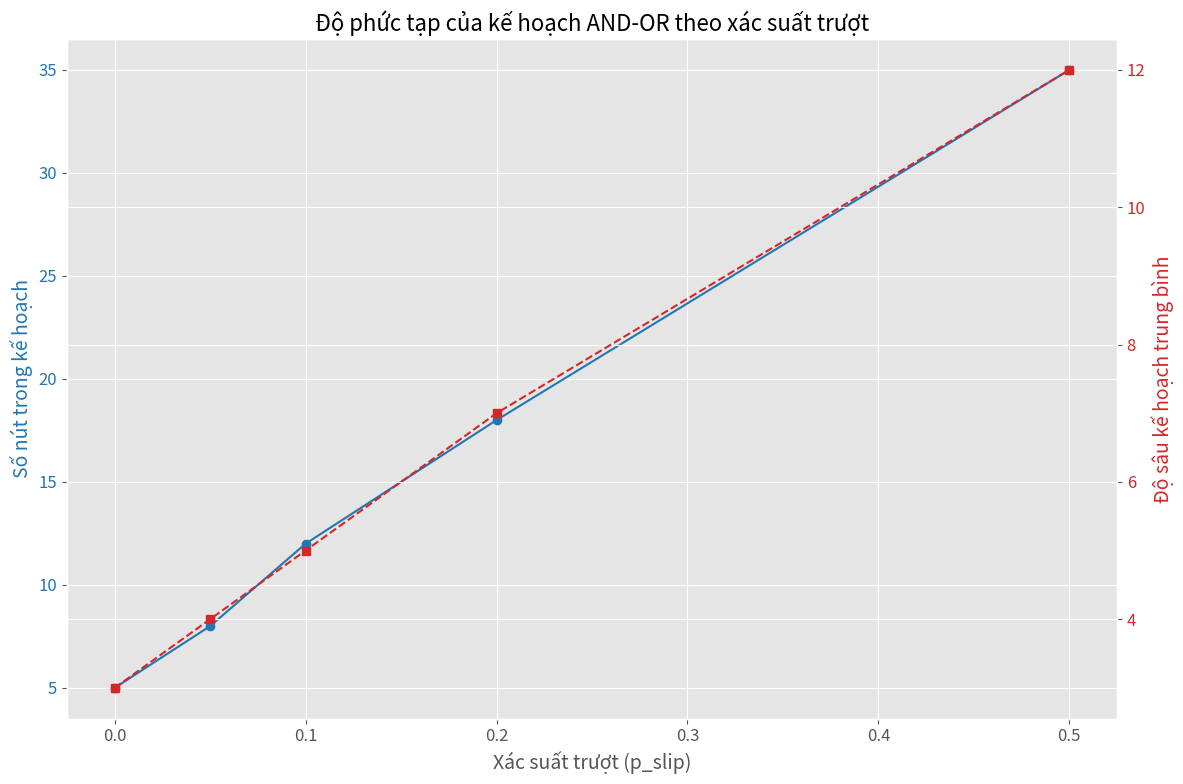
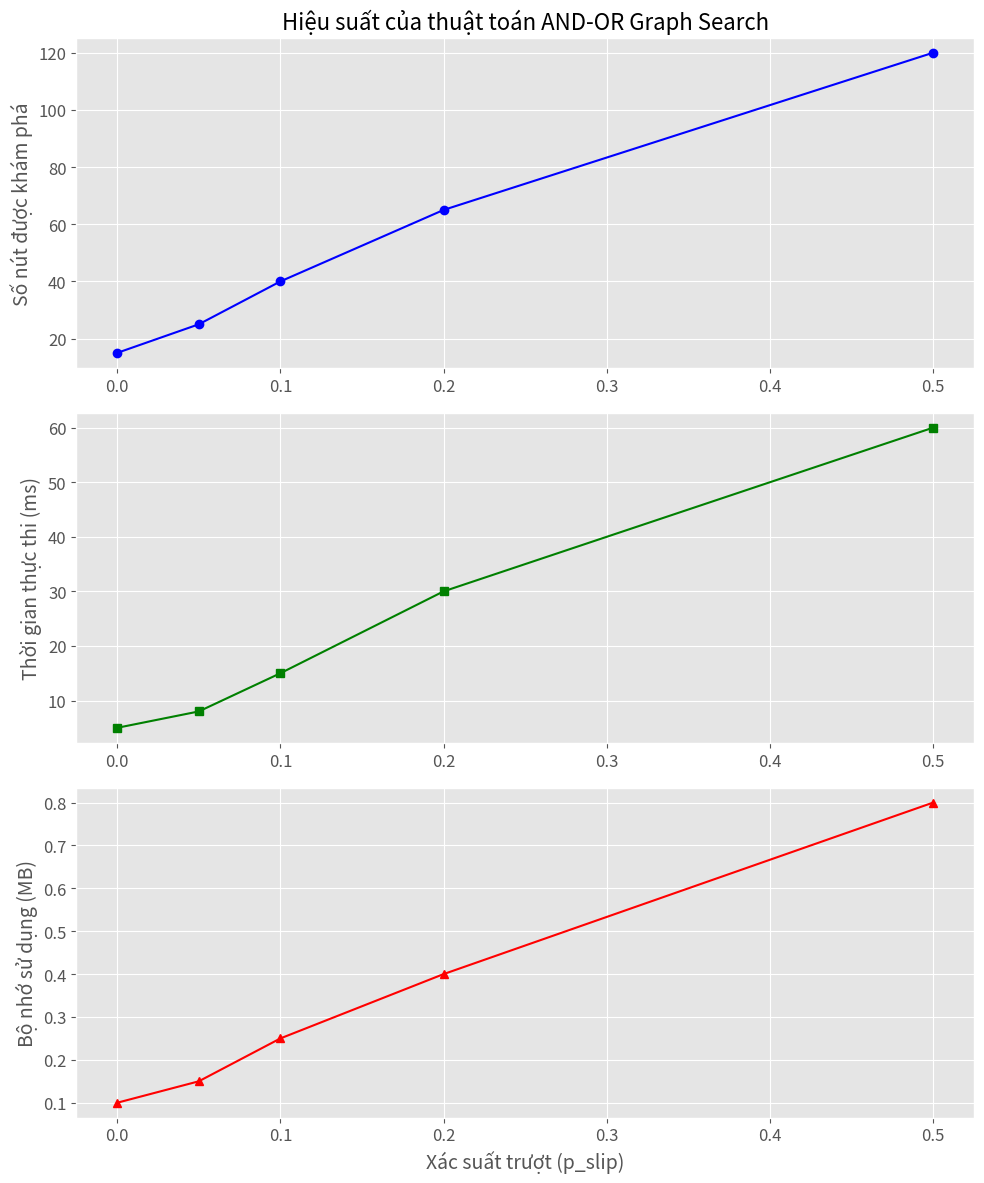
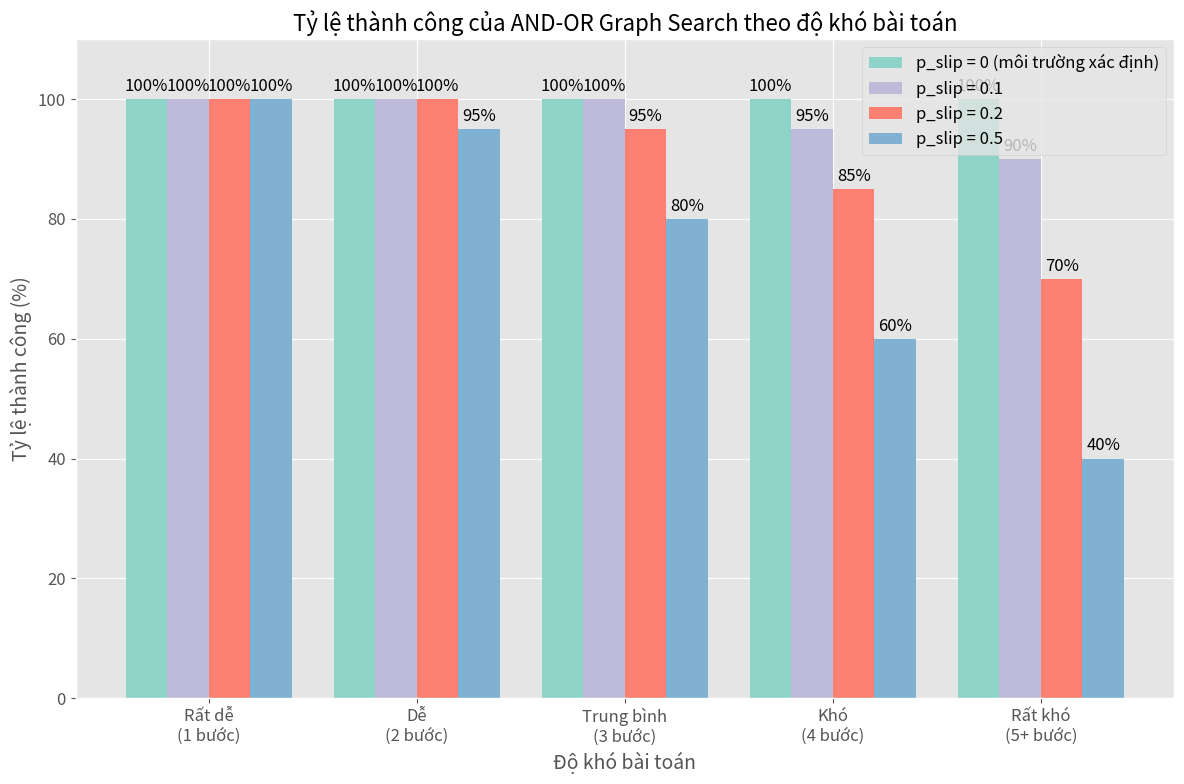
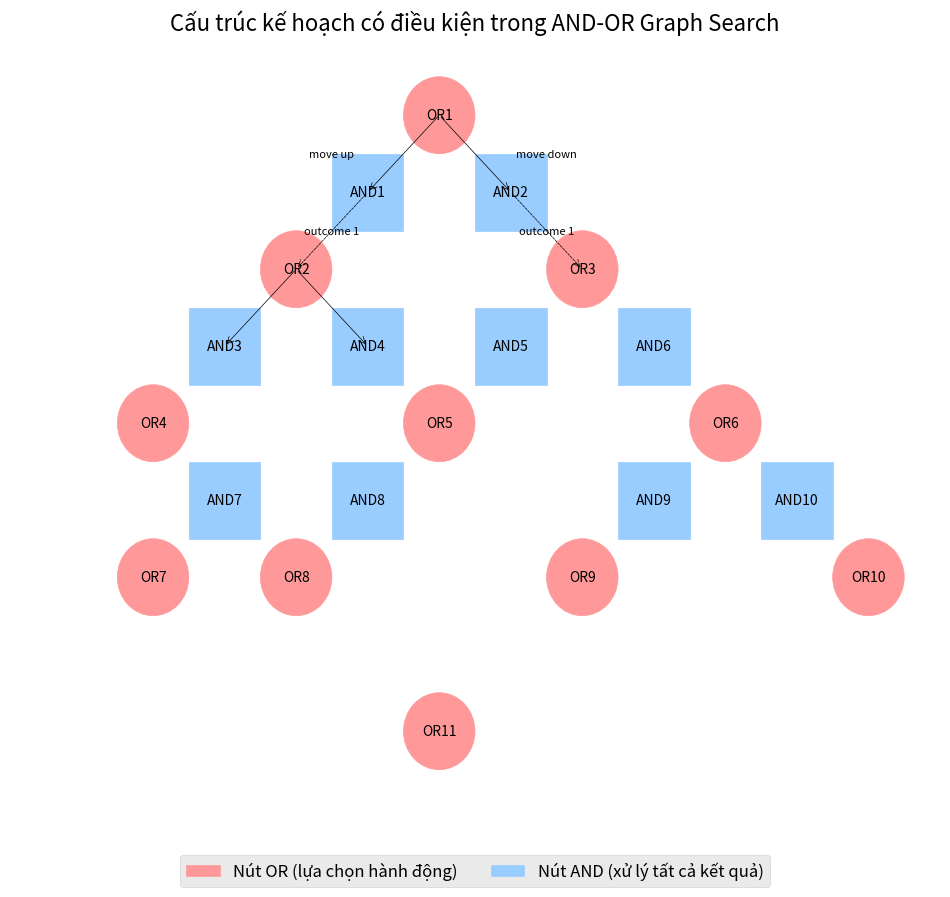
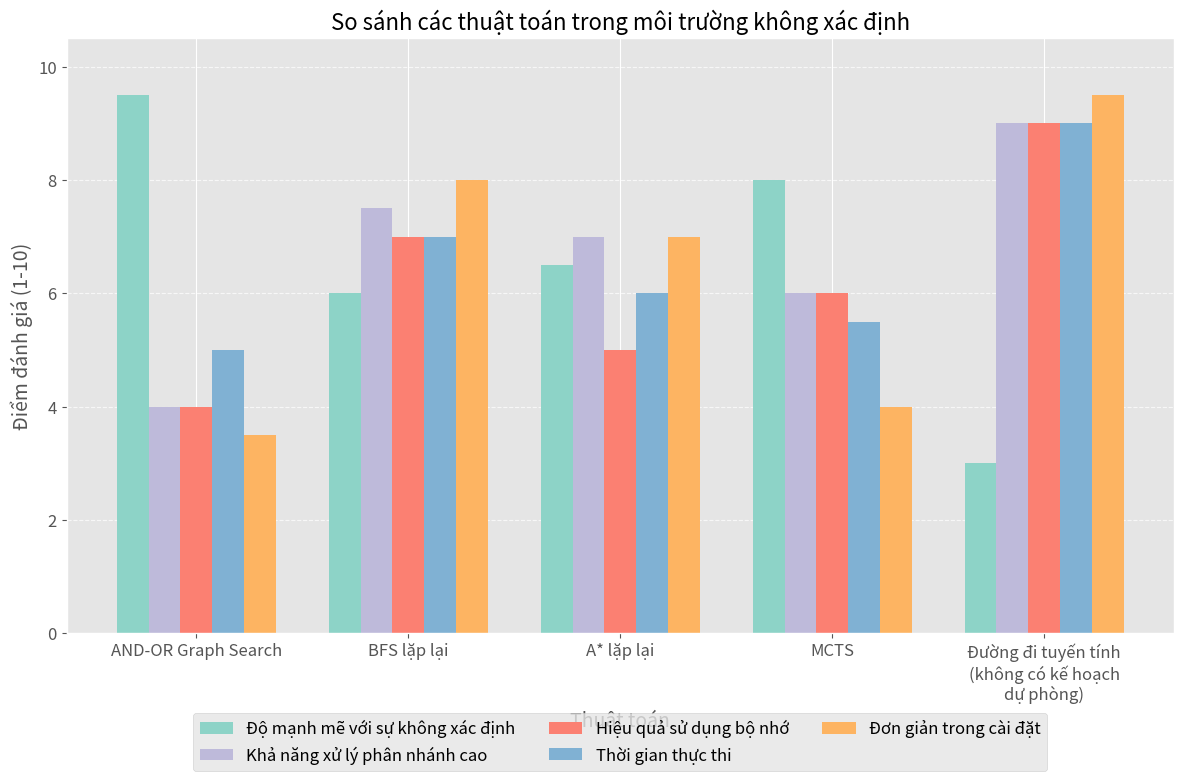

Here is the Python script that generated these plots, in order:
#!/usr/bin/env python3
"""
Script để tạo biểu đồ phân tích hiệu suất của thuật toán tìm kiếm
trong môi trường phức tạp (AND-OR Graph Search) áp dụng vào 2x2 puzzle không xác định.
"""

import numpy as np
import matplotlib.pyplot as plt
import os
from matplotlib.patches import Rectangle

# Đảm bảo thư mục đầu ra tồn tại
os.makedirs('charts/output', exist_ok=True)

# Thiết lập style cho đồ thị
plt.style.use('ggplot')
plt.rcParams.update({
    'font.size': 12,
    'axes.titlesize': 16,
    'axes.labelsize': 14,
    'xtick.labelsize': 12,
    'ytick.labelsize': 12,
    'legend.fontsize': 12,
    'figure.titlesize': 18,
    'figure.figsize': (12, 8)
})

# ----- 1. So sánh độ phức tạp của kế hoạch cho các xác suất trượt khác nhau -----
def plot_plan_complexity():
    slip_probabilities = [0, 0.05, 0.1, 0.2, 0.5]
    
    # Số nút trong kế hoạch cuối cùng (độ phức tạp kế hoạch)
    plan_nodes = np.array([5, 8, 12, 18, 35])
    # Độ sâu kế hoạch có điều kiện trung bình
    plan_depth = np.array([3, 4, 5, 7, 12])
    
    fig, ax1 = plt.subplots()
    
    # Trục chính cho số nút
    color = 'tab:blue'
    ax1.set_xlabel('Xác suất trượt (p_slip)')
    ax1.set_ylabel('Số nút trong kế hoạch', color=color)
    ax1.plot(slip_probabilities, plan_nodes, 'o-', color=color)
    ax1.tick_params(axis='y', labelcolor=color)
    
    # Trục thứ hai cho độ sâu kế hoạch
    ax2 = ax1.twinx()
    color = 'tab:red'
    ax2.set_ylabel('Độ sâu kế hoạch trung bình', color=color)
    ax2.plot(slip_probabilities, plan_depth, 's--', color=color)
    ax2.tick_params(axis='y', labelcolor=color)
    
    ax1.set_title('Độ phức tạp của kế hoạch AND-OR theo xác suất trượt')
    fig.tight_layout()
    plt.savefig('charts/output/andor_plan_complexity.png', dpi=300)
    plt.close()

# ----- 2. So sánh hiệu suất tìm kiếm của AND-OR Graph Search -----
def plot_andor_search_performance():
    slip_probabilities = [0, 0.05, 0.1, 0.2, 0.5]
    
    # Số nút được khám phá
    nodes_explored = [15, 25, 40, 65, 120]
    # Thời gian thực thi (ms)
    execution_time = [5, 8, 15, 30, 60]
    # Bộ nhớ sử dụng (MB)
    memory_usage = [0.1, 0.15, 0.25, 0.4, 0.8]
    
    fig, (ax1, ax2, ax3) = plt.subplots(3, 1, figsize=(10, 12))
    
    # Biểu đồ số nút được khám phá
    ax1.plot(slip_probabilities, nodes_explored, 'o-', color='blue')
    ax1.set_ylabel('Số nút được khám phá')
    ax1.set_title('Hiệu suất của thuật toán AND-OR Graph Search')
    
    # Biểu đồ thời gian thực thi
    ax2.plot(slip_probabilities, execution_time, 's-', color='green')
    ax2.set_ylabel('Thời gian thực thi (ms)')
    
    # Biểu đồ bộ nhớ sử dụng
    ax3.plot(slip_probabilities, memory_usage, '^-', color='red')
    ax3.set_xlabel('Xác suất trượt (p_slip)')
    ax3.set_ylabel('Bộ nhớ sử dụng (MB)')
    
    plt.tight_layout()
    plt.savefig('charts/output/andor_search_performance.png', dpi=300)
    plt.close()

# ----- 3. So sánh tỷ lệ thành công với các điều kiện khác nhau -----
def plot_andor_success_rate():
    difficulty_levels = ['Rất dễ\n(1 bước)', 'Dễ\n(2 bước)', 'Trung bình\n(3 bước)', 'Khó\n(4 bước)', 'Rất khó\n(5+ bước)']
    
    # Tỷ lệ thành công (%) với các xác suất trượt khác nhau
    p_slip_0 = [100, 100, 100, 100, 100]  # p_slip = 0 (môi trường xác định)
    p_slip_01 = [100, 100, 100, 95, 90]   # p_slip = 0.1
    p_slip_02 = [100, 100, 95, 85, 70]    # p_slip = 0.2
    p_slip_05 = [100, 95, 80, 60, 40]     # p_slip = 0.5
    
    x = np.arange(len(difficulty_levels))
    width = 0.2
    
    fig, ax = plt.subplots(figsize=(12, 8))
    rects1 = ax.bar(x - 1.5*width, p_slip_0, width, label='p_slip = 0 (môi trường xác định)', color='#8dd3c7')
    rects2 = ax.bar(x - 0.5*width, p_slip_01, width, label='p_slip = 0.1', color='#bebada')
    rects3 = ax.bar(x + 0.5*width, p_slip_02, width, label='p_slip = 0.2', color='#fb8072')
    rects4 = ax.bar(x + 1.5*width, p_slip_05, width, label='p_slip = 0.5', color='#80b1d3')
    
    ax.set_title('Tỷ lệ thành công của AND-OR Graph Search theo độ khó bài toán')
    ax.set_xlabel('Độ khó bài toán')
    ax.set_ylabel('Tỷ lệ thành công (%)')
    ax.set_xticks(x)
    ax.set_xticklabels(difficulty_levels)
    ax.set_ylim(0, 110)  # Để có chỗ hiển thị nhãn
    ax.legend()
    
    # Thêm nhãn giá trị
    def autolabel(rects):
        for rect in rects:
            height = rect.get_height()
            ax.annotate(f'{int(height)}%',
                        xy=(rect.get_x() + rect.get_width() / 2, height),
                        xytext=(0, 3),
                        textcoords="offset points",
                        ha='center', va='bottom')
    
    autolabel(rects1)
    autolabel(rects2)
    autolabel(rects3)
    autolabel(rects4)
    
    plt.tight_layout()
    plt.savefig('charts/output/andor_success_rate.png', dpi=300)
    plt.close()

# ----- 4. Minh họa cấu trúc kế hoạch có điều kiện -----
def plot_conditional_plan_structure():
    fig, ax = plt.subplots(figsize=(12, 10))
    
    # Tắt trục
    ax.axis('off')
    
    # Các tọa độ cho các nút
    or_positions = [(5, 9), (3, 7), (7, 7), (1, 5), (5, 5), (9, 5), (1, 3), (3, 3), (7, 3), (11, 3), (5, 1)]
    and_positions = [(4, 8), (6, 8), (2, 6), (4, 6), (6, 6), (8, 6), (2, 4), (4, 4), (8, 4), (10, 4)]
    
    # Vẽ các nút OR (hình tròn)
    for i, (x, y) in enumerate(or_positions):
        circle = plt.Circle((x, y), 0.5, color='#ff9999', fill=True)
        ax.add_patch(circle)
        ax.text(x, y, f'OR{i+1}', ha='center', va='center', fontsize=10)
    
    # Vẽ các nút AND (hình vuông)
    for i, (x, y) in enumerate(and_positions):
        rectangle = Rectangle((x-0.5, y-0.5), 1, 1, color='#99ccff', fill=True)
        ax.add_patch(rectangle)
        ax.text(x, y, f'AND{i+1}', ha='center', va='center', fontsize=10)
    
    # Vẽ các cạnh từ OR đến AND
    for i, (or_x, or_y) in enumerate(or_positions):
        if i == 0:  # OR1 đến AND1 và AND2
            ax.annotate('', xy=(4, 8), xytext=(5, 9), arrowprops=dict(arrowstyle='->', color='black'))
            ax.annotate('', xy=(6, 8), xytext=(5, 9), arrowprops=dict(arrowstyle='->', color='black'))
        elif i == 1:  # OR2 đến AND3 và AND4
            ax.annotate('', xy=(2, 6), xytext=(3, 7), arrowprops=dict(arrowstyle='->', color='black'))
            ax.annotate('', xy=(4, 6), xytext=(3, 7), arrowprops=dict(arrowstyle='->', color='black'))
        # Thêm các cạnh khác...
    
    # Vẽ các cạnh từ AND đến OR
    for i, (and_x, and_y) in enumerate(and_positions):
        if i == 0:  # AND1 đến OR2
            ax.annotate('', xy=(3, 7), xytext=(4, 8), arrowprops=dict(arrowstyle='->', color='black', ls='--'))
            ax.text(3.5, 7.5, 'outcome 1', ha='center', va='center', fontsize=8)
        elif i == 1:  # AND2 đến OR3
            ax.annotate('', xy=(7, 7), xytext=(6, 8), arrowprops=dict(arrowstyle='->', color='black', ls='--'))
            ax.text(6.5, 7.5, 'outcome 1', ha='center', va='center', fontsize=8)
        # Thêm các cạnh khác...
    
    # Thêm ký hiệu cho kết quả khác nhau
    ax.text(3.5, 8.5, 'move up', ha='center', va='center', fontsize=8)
    ax.text(6.5, 8.5, 'move down', ha='center', va='center', fontsize=8)
    
    # Thêm tiêu đề và chú thích
    ax.set_title('Cấu trúc kế hoạch có điều kiện trong AND-OR Graph Search', fontsize=16)
    
    # Chú thích
    or_patch = plt.Circle((0, 0), 0.5, color='#ff9999')
    and_patch = Rectangle((0, 0), 1, 1, color='#99ccff')
    ax.legend([or_patch, and_patch], ['Nút OR (lựa chọn hành động)', 'Nút AND (xử lý tất cả kết quả)'], 
              loc='upper center', bbox_to_anchor=(0.5, -0.05), ncol=2)
    
    ax.set_xlim(-1, 12)
    ax.set_ylim(0, 10)
    
    plt.savefig('charts/output/conditional_plan_structure.png', dpi=300, bbox_inches='tight')
    plt.close()

# ----- 5. So sánh AND-OR với các thuật toán khác trong môi trường phức tạp -----
def plot_comparison_with_others():
    algorithms = ['AND-OR Graph Search', 'BFS lặp lại', 'A* lặp lại', 'MCTS', 'Đường đi tuyến tính\n(không có kế hoạch\ndự phòng)']
    
    # Các tiêu chí đánh giá (thang điểm 1-10)
    robustness = [9.5, 6.0, 6.5, 8.0, 3.0]  # Độ mạnh mẽ trước sự không xác định
    branching_factor = [4.0, 7.5, 7.0, 6.0, 9.0]  # Khả năng xử lý yếu tố phân nhánh cao (10 = tốt)
    memory_usage = [4.0, 7.0, 5.0, 6.0, 9.0]  # Hiệu quả sử dụng bộ nhớ (10 = tốt)
    execution_time = [5.0, 7.0, 6.0, 5.5, 9.0]  # Thời gian thực thi (10 = nhanh)
    implementation = [3.5, 8.0, 7.0, 4.0, 9.5]  # Độ phức tạp trong cài đặt (10 = đơn giản)
    
    # Tạo hình và trục
    fig, ax = plt.subplots(figsize=(12, 8))
    
    # Chiều rộng của mỗi nhóm thanh
    n_bars = 5
    width = 0.15
    
    # Vị trí x cho từng nhóm thuật toán
    x = np.arange(len(algorithms))
    
    # Vẽ các thanh cho từng tiêu chí
    rects1 = ax.bar(x - 2*width, robustness, width, label='Độ mạnh mẽ với sự không xác định', color='#8dd3c7')
    rects2 = ax.bar(x - width, branching_factor, width, label='Khả năng xử lý phân nhánh cao', color='#bebada')
    rects3 = ax.bar(x, memory_usage, width, label='Hiệu quả sử dụng bộ nhớ', color='#fb8072')
    rects4 = ax.bar(x + width, execution_time, width, label='Thời gian thực thi', color='#80b1d3')
    rects5 = ax.bar(x + 2*width, implementation, width, label='Đơn giản trong cài đặt', color='#fdb462')
    
    # Thêm các yếu tố thẩm mỹ
    ax.set_title('So sánh các thuật toán trong môi trường không xác định', fontsize=16)
    ax.set_xlabel('Thuật toán', fontsize=14)
    ax.set_ylabel('Điểm đánh giá (1-10)', fontsize=14)
    ax.set_xticks(x)
    ax.set_xticklabels(algorithms, rotation=0, ha='center')
    ax.set_yticks(range(0, 11, 2))
    ax.set_ylim(0, 10.5)
    ax.legend(loc='upper center', bbox_to_anchor=(0.5, -0.12), ncol=3)
    
    # Thêm lưới cho dễ đọc
    ax.grid(True, axis='y', linestyle='--', alpha=0.7)
    
    plt.tight_layout()
    plt.savefig('charts/output/andor_comparison.png', dpi=300, bbox_inches='tight')
    plt.close()

if __name__ == "__main__":
    # Tạo tất cả các biểu đồ
    plot_plan_complexity()
    plot_andor_search_performance()
    plot_andor_success_rate()
    plot_conditional_plan_structure()
    plot_comparison_with_others()
    
    print("Đã tạo các biểu đồ tìm kiếm trong môi trường phức tạp trong thư mục charts/output/") 
